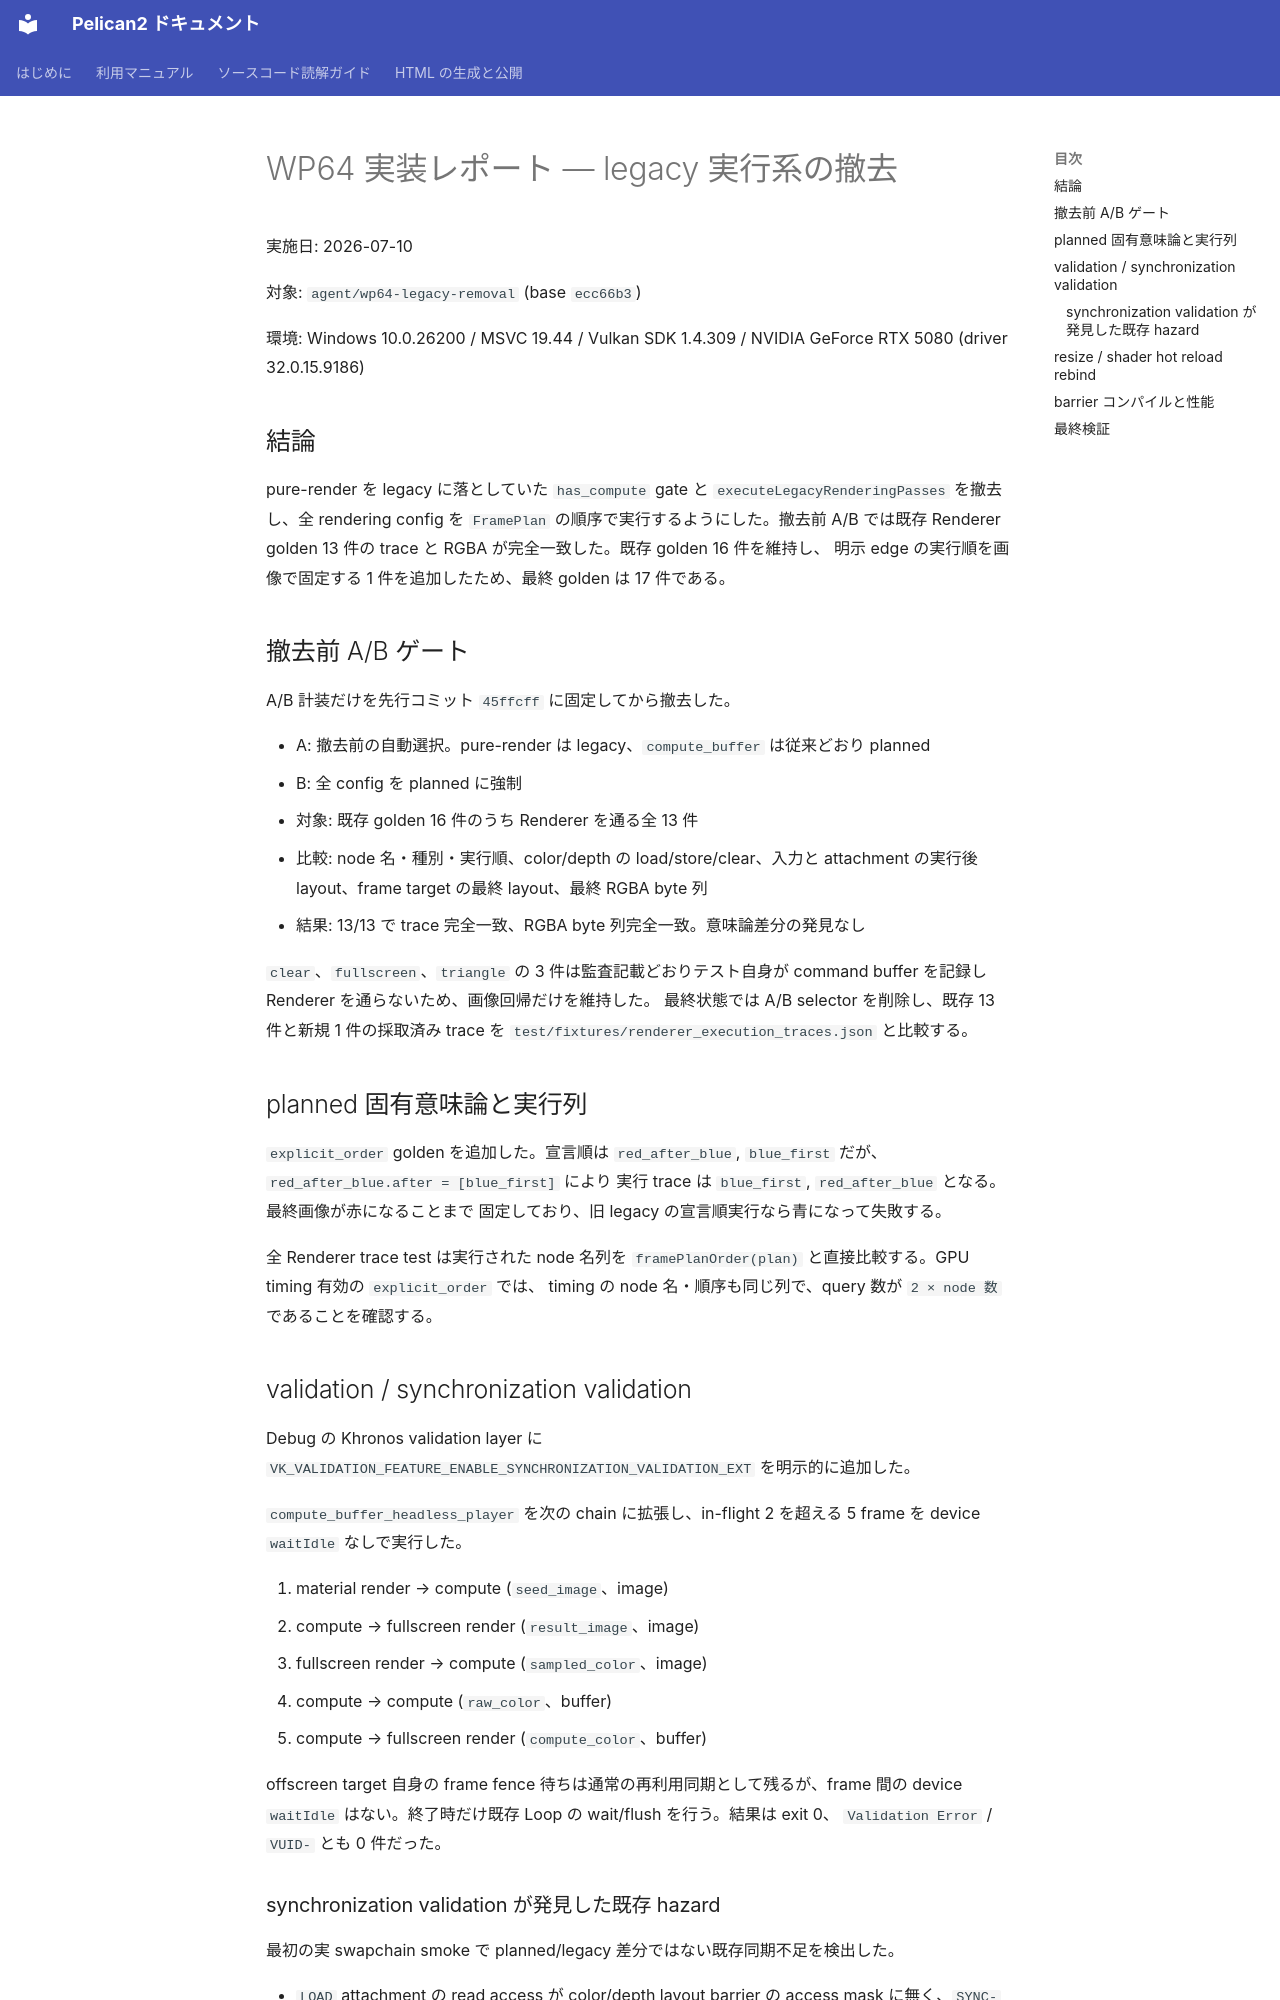

repository: pelican-games/peligraph · page: design_reviews/2026-07-10_wp64_report.html · generator: mkdocs

# WP64 実装レポート — legacy 実行系の撤去

実施日: 2026-07-10

対象: `agent/wp64-legacy-removal` (base `ecc66b3`)

環境: Windows 10.0.26200 / MSVC 19.44 / Vulkan SDK 1.4.309 / NVIDIA GeForce RTX 5080 (driver 32.0.15.9186)

## 結論

pure-render を legacy に落としていた `has_compute` gate と
`executeLegacyRenderingPasses` を撤去し、全 rendering config を
`FramePlan` の順序で実行するようにした。撤去前 A/B では既存 Renderer
golden 13 件の trace と RGBA が完全一致した。既存 golden 16 件を維持し、
明示 edge の実行順を画像で固定する 1 件を追加したため、最終 golden は
17 件である。

## 撤去前 A/B ゲート

A/B 計装だけを先行コミット `45ffcff` に固定してから撤去した。

- A: 撤去前の自動選択。pure-render は legacy、`compute_buffer` は従来どおり planned
- B: 全 config を planned に強制
- 対象: 既存 golden 16 件のうち Renderer を通る全 13 件
- 比較: node 名・種別・実行順、color/depth の load/store/clear、入力と attachment の実行後 layout、frame target の最終 layout、最終 RGBA byte 列
- 結果: 13/13 で trace 完全一致、RGBA byte 列完全一致。意味論差分の発見なし

`clear`、`fullscreen`、`triangle` の 3 件は監査記載どおりテスト自身が
command buffer を記録し Renderer を通らないため、画像回帰だけを維持した。
最終状態では A/B selector を削除し、既存 13 件と新規 1 件の採取済み trace を
`test/fixtures/renderer_execution_traces.json` と比較する。

## planned 固有意味論と実行列

`explicit_order` golden を追加した。宣言順は
`red_after_blue`, `blue_first` だが、`red_after_blue.after = [blue_first]` により
実行 trace は `blue_first`, `red_after_blue` となる。最終画像が赤になることまで
固定しており、旧 legacy の宣言順実行なら青になって失敗する。

全 Renderer trace test は実行された node 名列を
`framePlanOrder(plan)` と直接比較する。GPU timing 有効の `explicit_order` では、
timing の node 名・順序も同じ列で、query 数が `2 × node 数` であることを確認する。

## validation / synchronization validation

Debug の Khronos validation layer に
`VK_VALIDATION_FEATURE_ENABLE_SYNCHRONIZATION_VALIDATION_EXT` を明示的に追加した。

`compute_buffer_headless_player` を次の chain に拡張し、in-flight 2 を超える
5 frame を device `waitIdle` なしで実行した。

1. material render → compute (`seed_image`、image)
2. compute → fullscreen render (`result_image`、image)
3. fullscreen render → compute (`sampled_color`、image)
4. compute → compute (`raw_color`、buffer)
5. compute → fullscreen render (`compute_color`、buffer)

offscreen target 自身の frame fence 待ちは通常の再利用同期として残るが、frame 間の
device `waitIdle` はない。終了時だけ既存 Loop の wait/flush を行う。結果は exit 0、
`Validation Error` / `VUID-` とも 0 件だった。
